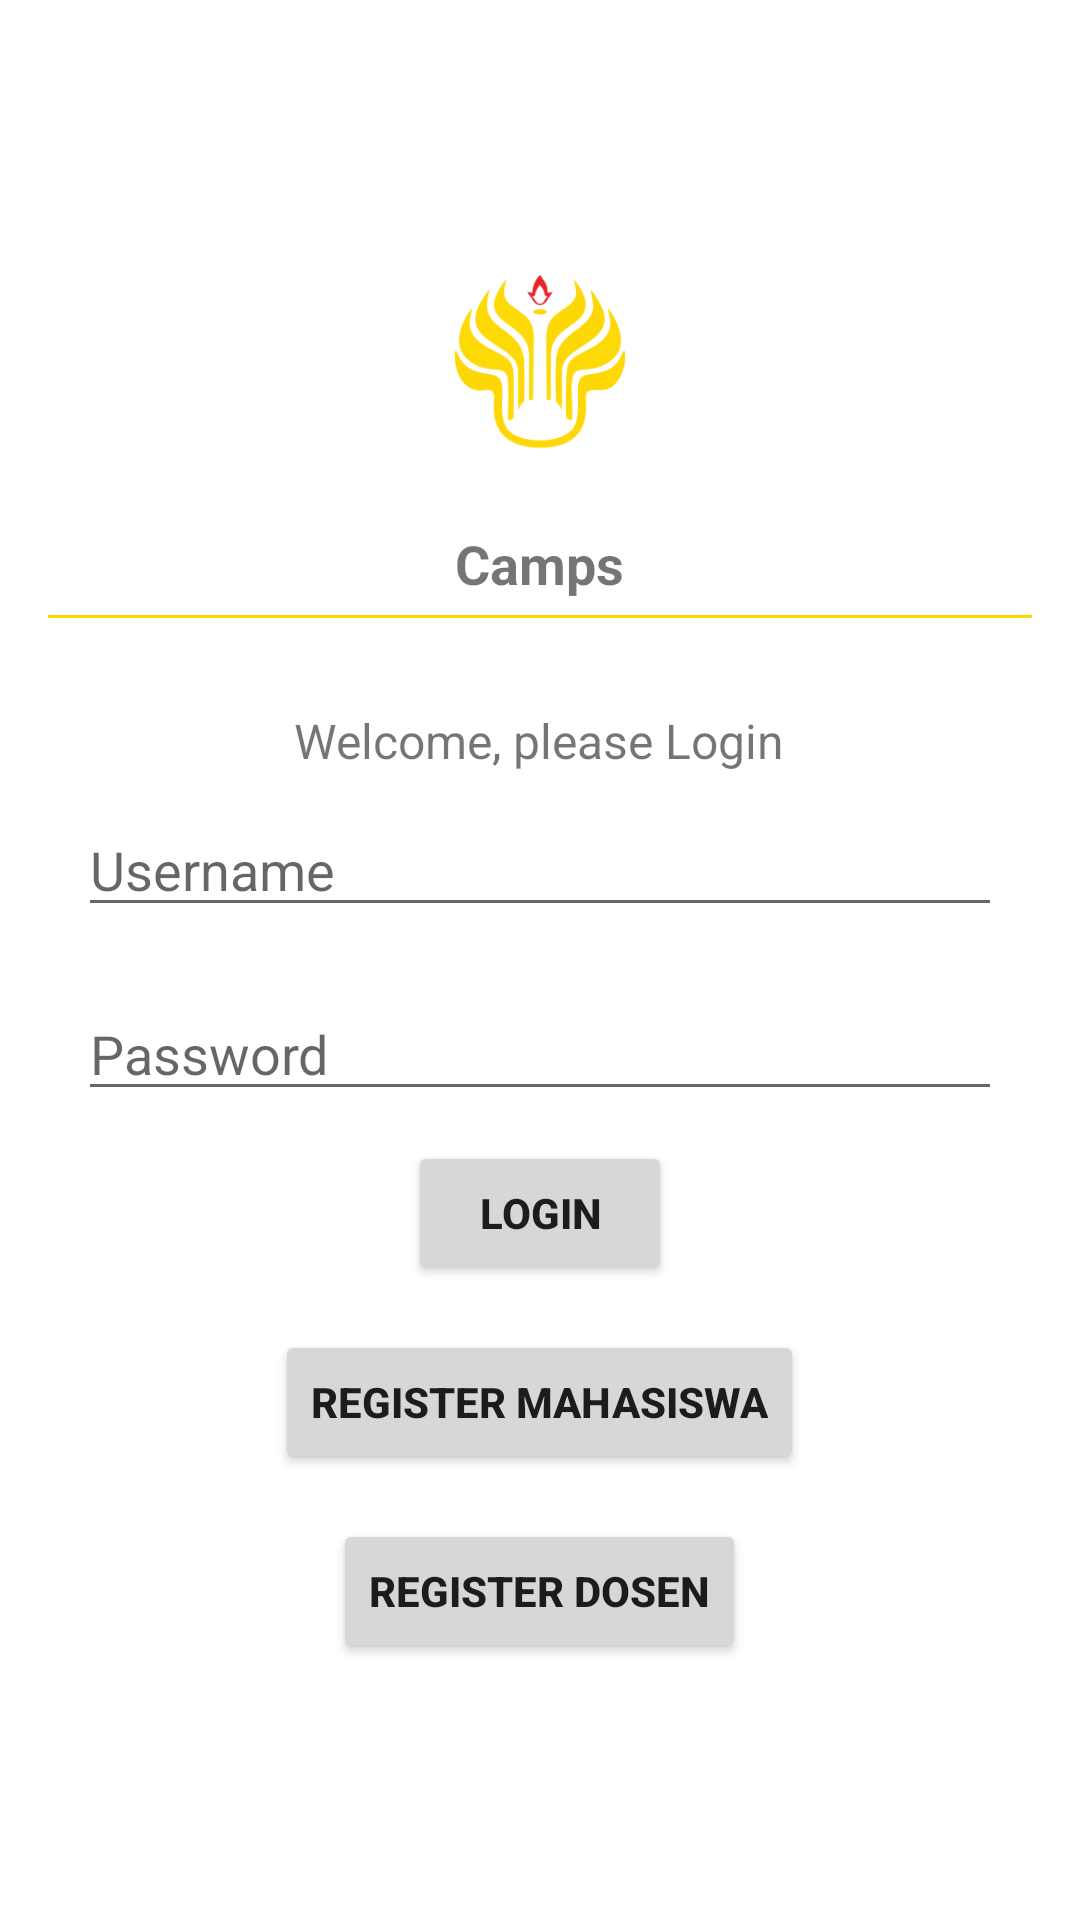

Write the Android layout XML for this screen, with the resource values it uses.
<!-- AndroidManifest.xml: application theme Theme.Camps -->
<!-- res/layout/login.xml -->
<?xml version="1.0" encoding="utf-8"?>
<RelativeLayout xmlns:android="http://schemas.android.com/apk/res/android"
    android:layout_width="match_parent"
    android:layout_height="match_parent"
    android:padding="16dp">

    <LinearLayout
        android:layout_width="match_parent"
        android:layout_height="wrap_content"
        android:layout_centerHorizontal="true"
        android:layout_centerVertical="true"
        android:orientation="vertical">

        <ImageView
            android:layout_width="100dp"
            android:layout_height="100dp"
            android:id="@+id/logo"
            android:layout_gravity="center"
            android:background="@mipmap/logo_foreground"/>

        <TextView
            android:layout_width="wrap_content"
            android:layout_height="wrap_content"
            android:id="@+id/TextView1"
            android:layout_gravity="center"
            android:layout_marginBottom="5dp"
            android:layout_marginTop="5dp"
            android:text="Camps"
            android:textSize="18dip"
            android:textStyle="bold"/>

        <View
            android:layout_width="fill_parent"
            android:layout_height="1dp"
            android:id="@+id/View1"
            android:layout_gravity="center"
            android:background="@color/gold"/>

        <TextView
            android:layout_width="wrap_content"
            android:layout_height="wrap_content"
            android:id="@+id/TextView2"
            android:layout_gravity="center"
            android:layout_marginTop="30dp"
            android:text="Welcome, please Login"
            android:textSize="16dip"/>

        <EditText
            android:layout_width="match_parent"
            android:layout_height="wrap_content"
            android:id="@+id/txt_username"
            android:layout_gravity="center"
            android:layout_margin="10dp"
            android:hint="Username"
            android:inputType="textEmailAddress"
            android:singleLine="true"/>

        <EditText
            android:layout_width="match_parent"
            android:layout_height="wrap_content"
            android:id="@+id/txt_password"
            android:layout_gravity="center"
            android:layout_margin="10dp"
            android:hint="Password"
            android:password="true"
            android:singleLine="true"/>

        <Button
            android:layout_width="wrap_content"
            android:layout_height="wrap_content"
            android:id="@+id/btn_login"
            android:layout_gravity="center"
            android:layout_marginBottom="15dp"
            android:text="Login"
            android:textStyle="bold"/>

        <Button
            android:layout_width="wrap_content"
            android:layout_height="wrap_content"
            android:id="@+id/btn_registerMahasiswa"
            android:layout_gravity="center"
            android:layout_marginBottom="15dp"
            android:text="Register Mahasiswa"
            android:textStyle="bold"/>

        <Button
            android:layout_width="wrap_content"
            android:layout_height="wrap_content"
            android:id="@+id/btn_registerDosen"
            android:layout_gravity="center"
            android:layout_marginBottom="15dp"
            android:text="Register Dosen"
            android:textStyle="bold"/>

    </LinearLayout>

</RelativeLayout>
<!-- resources referenced by this layout -->
<resources>
  <color name="gold">#ffd700</color>
  <!-- mipmap logo_foreground: png bitmap (mipmap-hdpi, 5560 bytes) -->
  <style name="Theme.Camps" parent="Theme.MaterialComponents.DayNight.DarkActionBar">
          
          <item name="colorPrimary">@color/gold</item>
          <item name="colorPrimaryVariant">@color/dark_blue</item>
          <item name="colorOnPrimary">@color/white</item>
          
          <item name="colorSecondary">@color/teal_200</item>
          <item name="colorSecondaryVariant">@color/teal_700</item>
          <item name="colorOnSecondary">@color/black</item>
          
          <item name="android:statusBarColor" tools:targetApi="l">?attr/colorPrimaryVariant</item>
          
      </style>
  <color name="dark_blue">#000026</color>
  <color name="white">#FFFFFFFF</color>
  <color name="teal_200">#FF03DAC5</color>
  <color name="teal_700">#FF018786</color>
  <color name="black">#FF000000</color>
</resources>
